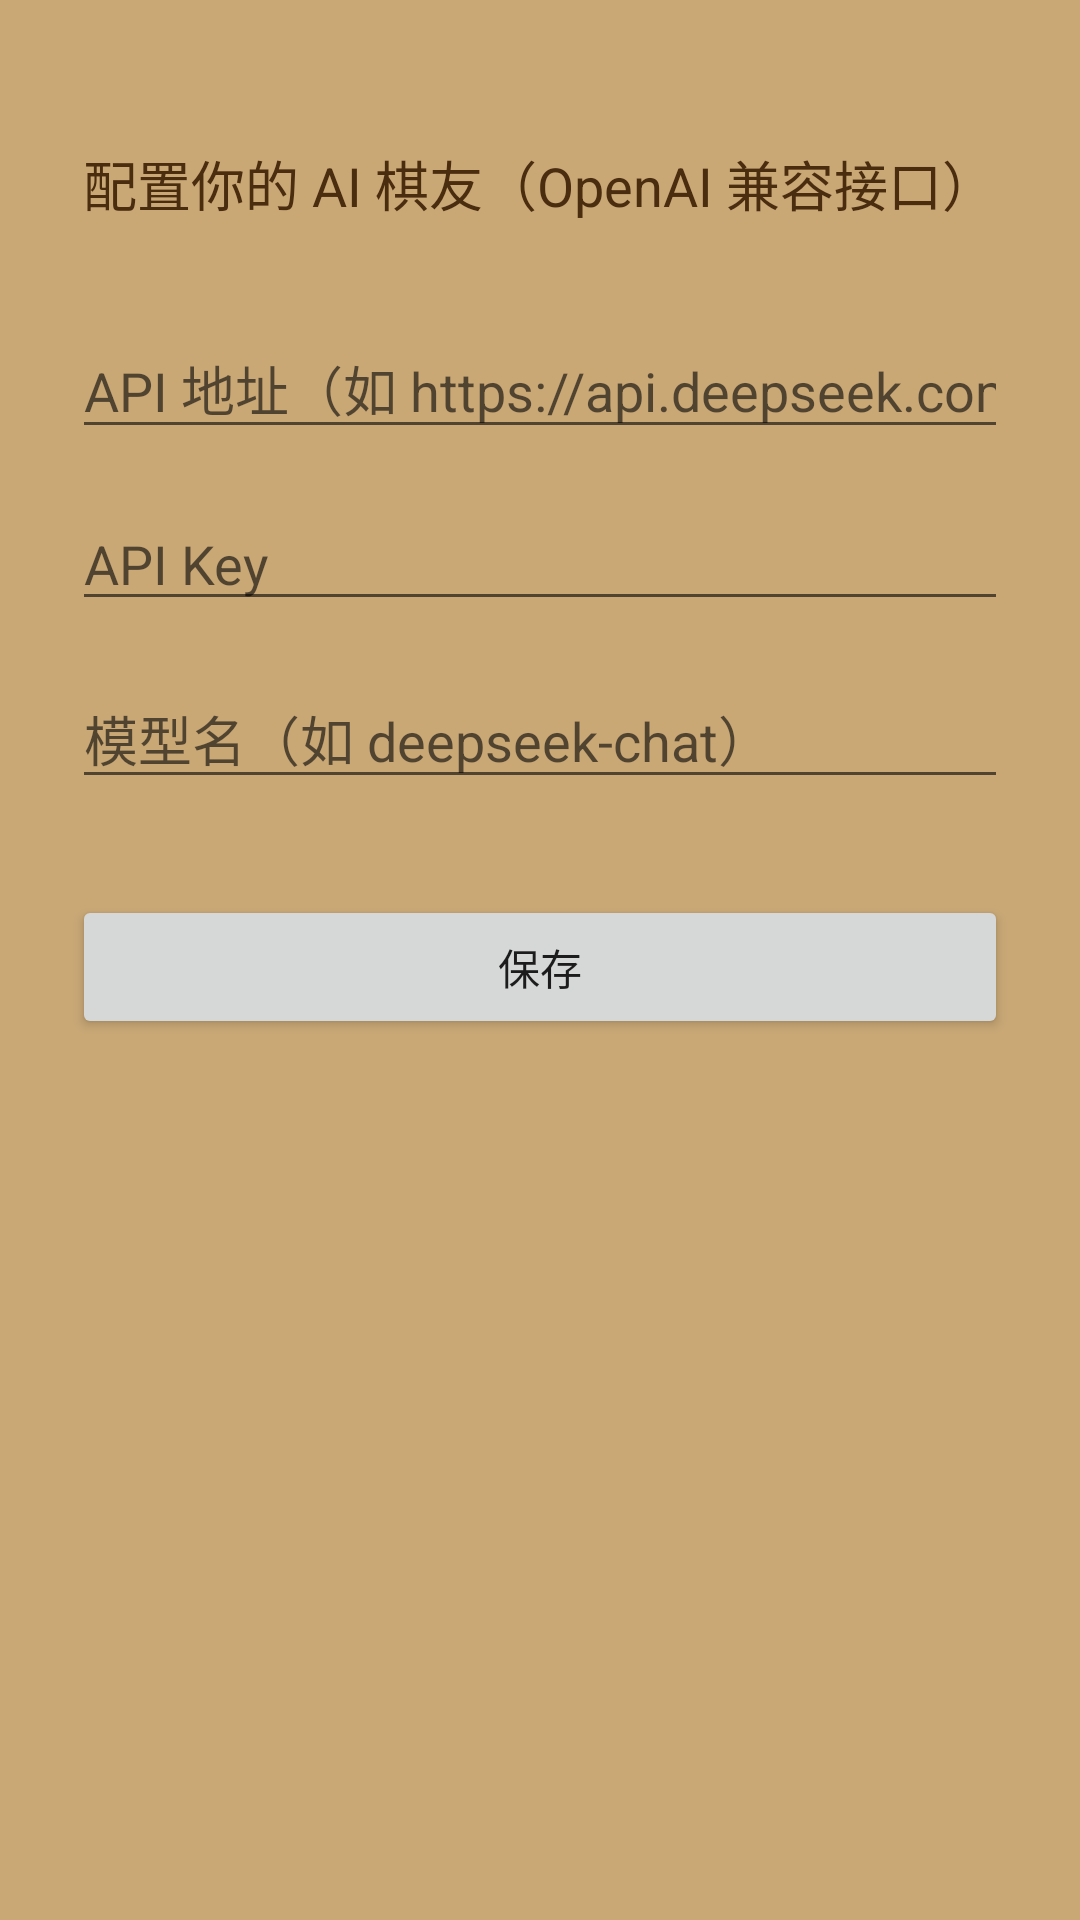

Reconstruct the res/layout file that produces this screen, plus the resources it refers to.
<!-- AndroidManifest.xml: application theme Theme.Chuhan -->
<!-- res/layout/activity_settings.xml -->
<?xml version="1.0" encoding="utf-8"?>
<ScrollView xmlns:android="http://schemas.android.com/apk/res/android"
    android:layout_width="match_parent"
    android:layout_height="match_parent"
    android:fillViewport="true">

    <LinearLayout
        android:layout_width="match_parent"
        android:layout_height="wrap_content"
        android:orientation="vertical"
        android:padding="24dp"
        android:gravity="center_horizontal">

        <TextView
            android:layout_width="wrap_content"
            android:layout_height="wrap_content"
            android:layout_marginTop="24dp"
            android:text="@string/setup_hint"
            android:textColor="@color/board_line"
            android:textSize="18sp" />

        <EditText
            android:id="@+id/etBaseUrl"
            android:layout_width="match_parent"
            android:layout_height="wrap_content"
            android:layout_marginTop="32dp"
            android:hint="@string/api_base_url"
            android:inputType="textUri" />

        <EditText
            android:id="@+id/etApiKey"
            android:layout_width="match_parent"
            android:layout_height="wrap_content"
            android:layout_marginTop="16dp"
            android:hint="@string/api_key"
            android:inputType="text" />

        <EditText
            android:id="@+id/etModel"
            android:layout_width="match_parent"
            android:layout_height="wrap_content"
            android:layout_marginTop="16dp"
            android:hint="@string/model_name"
            android:inputType="text" />

        <Button
            android:id="@+id/btnSave"
            android:layout_width="match_parent"
            android:layout_height="wrap_content"
            android:layout_marginTop="32dp"
            android:text="@string/save" />
    </LinearLayout>
</ScrollView>
<!-- resources referenced by this layout -->
<resources>
  <color name="board_line">#4A2C0F</color>
  <string name="api_base_url">API 地址（如 https://api.deepseek.com/v1）</string>
  <string name="api_key">API Key</string>
  <string name="model_name">模型名（如 deepseek-chat）</string>
  <string name="save">保存</string>
  <string name="setup_hint">配置你的 AI 棋友（OpenAI 兼容接口）</string>
  <style name="Theme.Chuhan" parent="Theme.MaterialComponents.DayNight.NoActionBar">
          <item name="android:windowBackground">@color/table_bg</item>
          <item name="android:statusBarColor">@color/table_dark</item>
      </style>
  <color name="table_bg">#C9A876</color>
  <color name="table_dark">#5D4037</color>
</resources>
